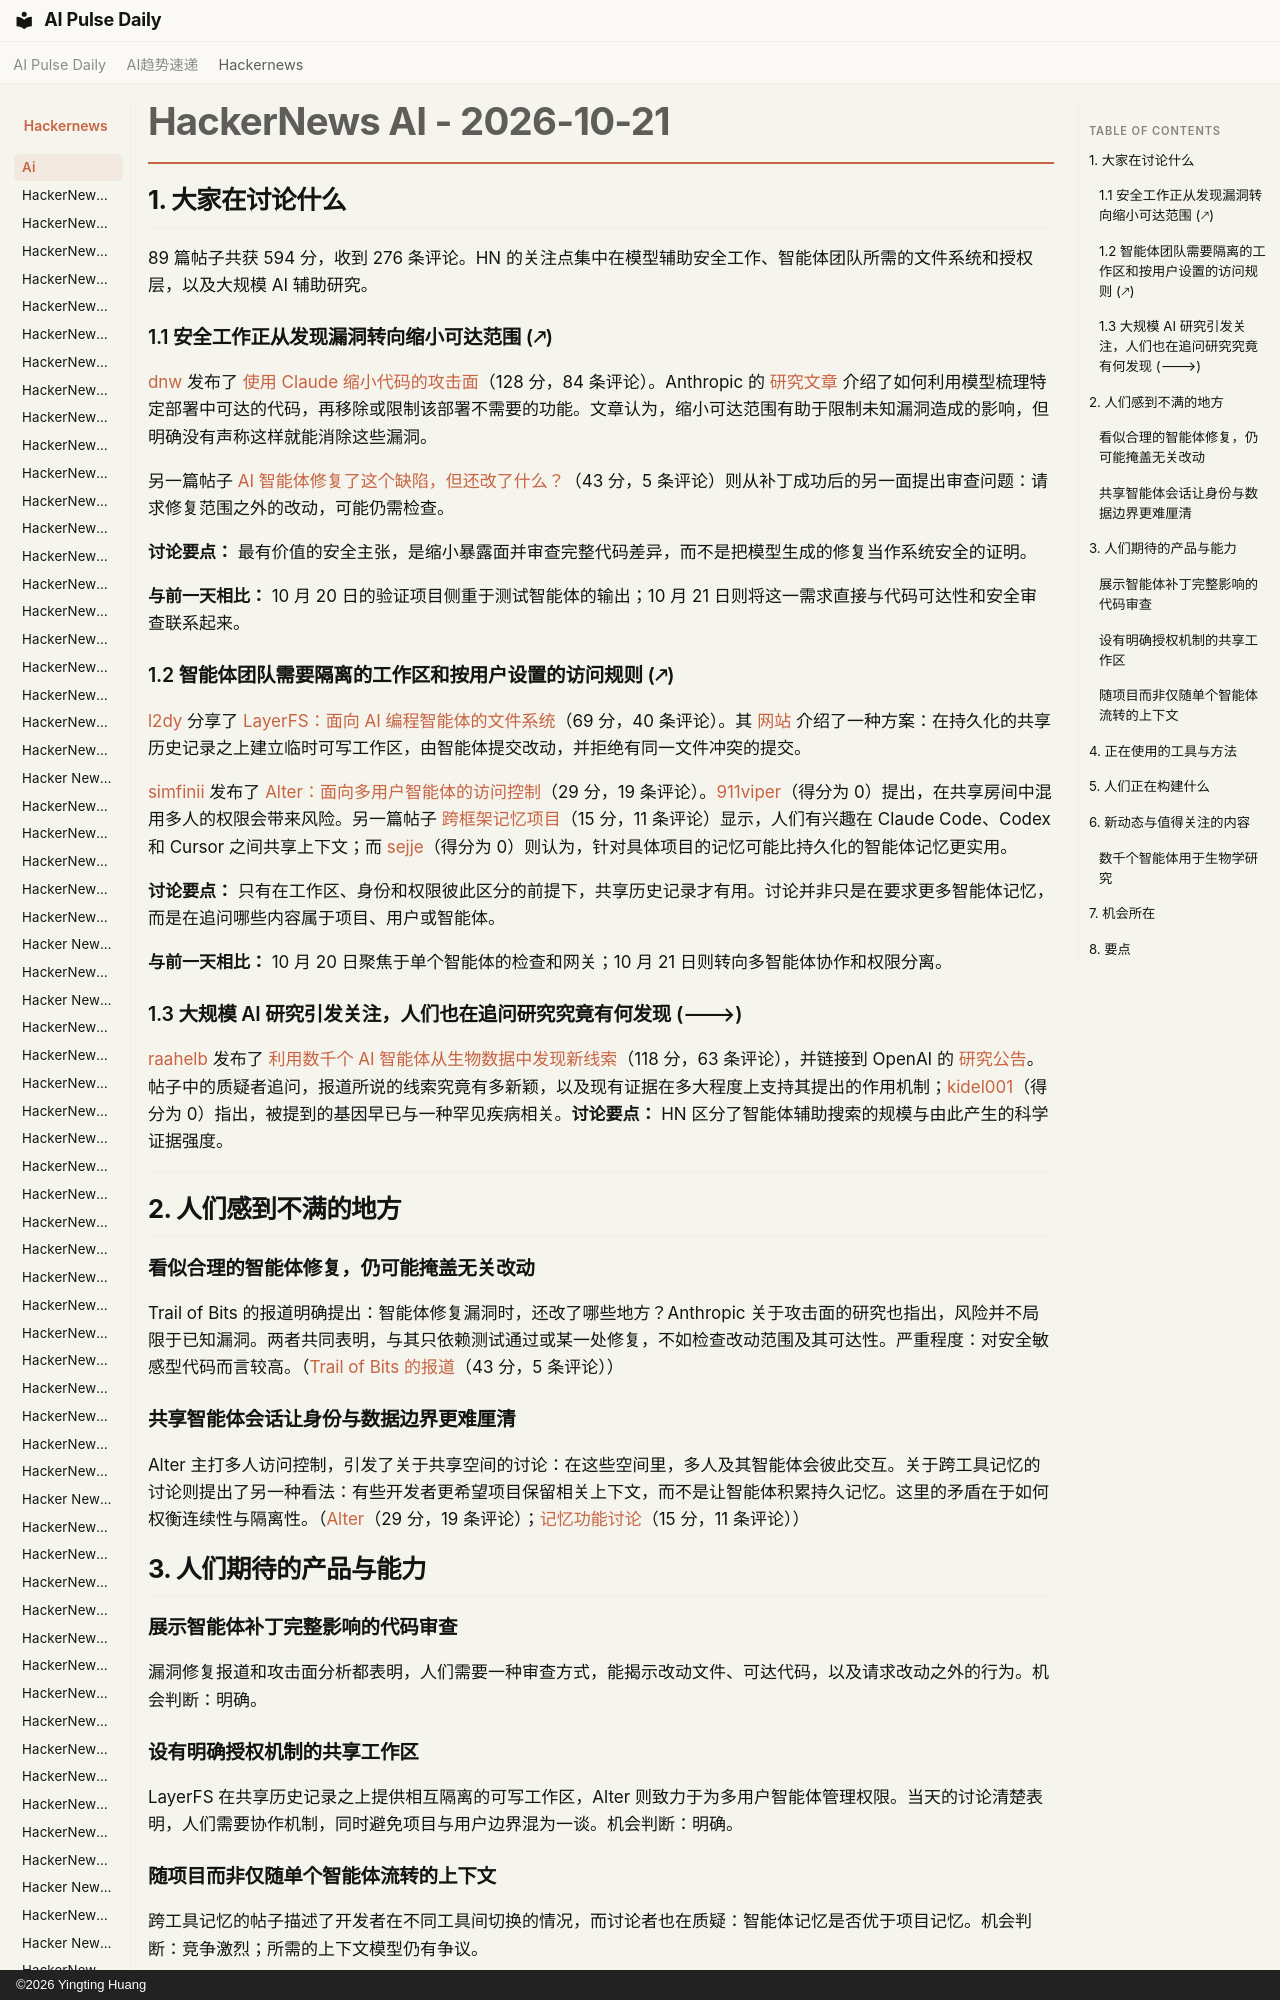

repository: vibewatch/vibewatch.github.io · page: hackernews/ai/2026-10-21.zh/index.html · generator: mkdocs · copyright: ©2026 Yingting Huang

# HackerNews AI - 2026-10-21

## 1. 大家在讨论什么

89 篇帖子共获 594 分，收到 276 条评论。HN 的关注点集中在模型辅助安全工作、智能体团队所需的文件系统和授权层，以及大规模 AI 辅助研究。

### 1.1 安全工作正从发现漏洞转向缩小可达范围 (🡕)

[dnw](https://news.ycombinator.com/user?id=dnw) 发布了 [使用 Claude 缩小代码的攻击面](https://news.ycombinator.com/item?id=50175779)（128 分，84 条评论）。Anthropic 的 [研究文章](https://www.anthropic.com/research/attack-surface-reduction) 介绍了如何利用模型梳理特定部署中可达的代码，再移除或限制该部署不需要的功能。文章认为，缩小可达范围有助于限制未知漏洞造成的影响，但明确没有声称这样就能消除这些漏洞。

另一篇帖子 [AI 智能体修复了这个缺陷，但还改了什么？](https://news.ycombinator.com/item?id=50183253)（43 分，5 条评论）则从补丁成功后的另一面提出审查问题：请求修复范围之外的改动，可能仍需检查。

**讨论要点：** 最有价值的安全主张，是缩小暴露面并审查完整代码差异，而不是把模型生成的修复当作系统安全的证明。

**与前一天相比：** 10 月 20 日的验证项目侧重于测试智能体的输出；10 月 21 日则将这一需求直接与代码可达性和安全审查联系起来。
